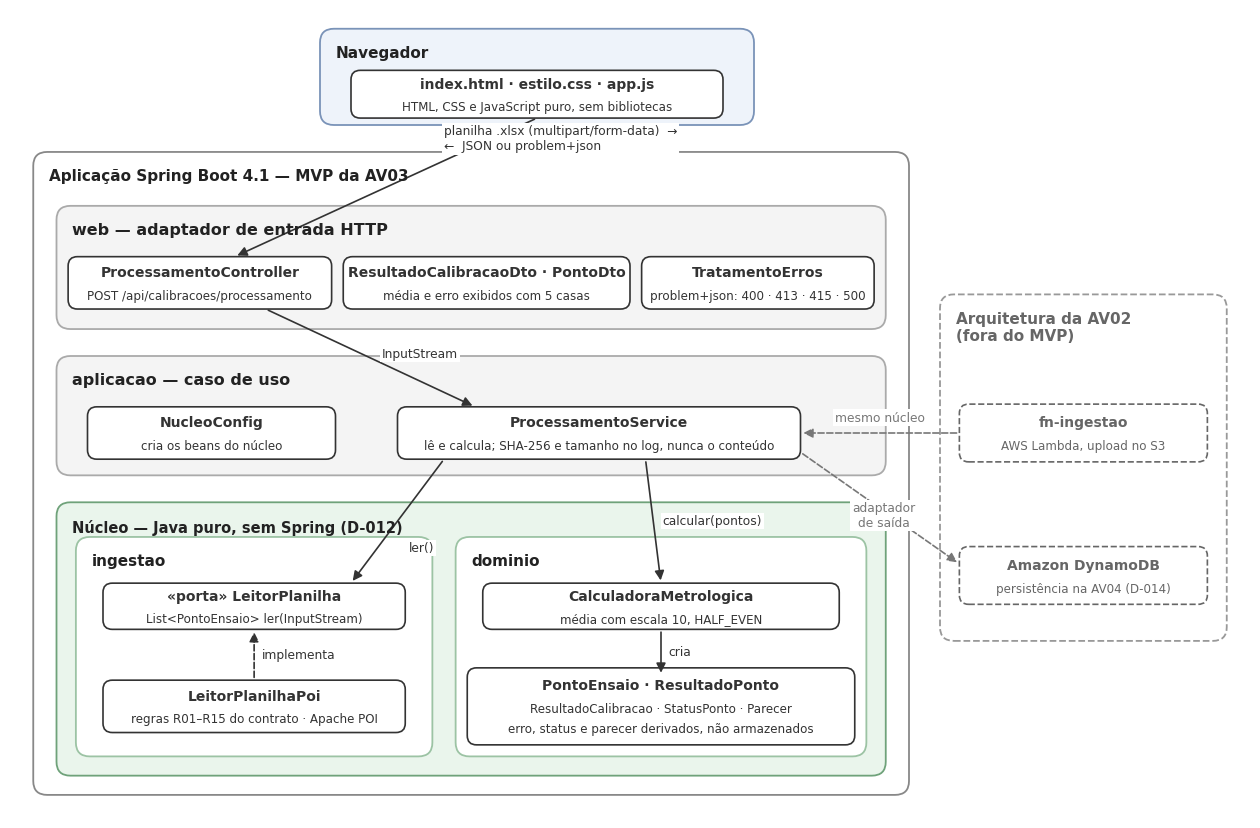

Write Python code to recreate this figure.
# Gera diagramas/arquitetura-av03.png (Figura 1 do relatório da AV3). Requer: matplotlib.
# Uso: python3 arquitetura-av03.py   (a partir da pasta diagramas/)
import matplotlib
matplotlib.use("Agg")
import matplotlib.pyplot as plt
from matplotlib.patches import FancyBboxPatch, FancyArrowPatch
plt.rcParams["font.family"]="DejaVu Sans"
W,H=16,10.5
fig,ax=plt.subplots(figsize=(W,H)); ax.set_xlim(0,W); ax.set_ylim(0,H); ax.axis("off")
def area(x,y,w,h,t,fc,ec,ls="-",tc="#222",fs=11):
    ax.add_patch(FancyBboxPatch((x,y),w,h,boxstyle="round,pad=0,rounding_size=0.18",fc=fc,ec=ec,lw=1.3,ls=ls))
    ax.text(x+0.2,y+h-0.22,t,ha="left",va="top",fontsize=fs,color=tc,weight="bold")
def caixa(cx,cy,w,h,t1,t2="",ls="-",cor="#333",fc="white"):
    ax.add_patch(FancyBboxPatch((cx-w/2,cy-h/2),w,h,boxstyle="round,pad=0,rounding_size=0.12",fc=fc,ec=cor,lw=1.2,ls=ls))
    if t2:
        ax.text(cx,cy+0.13,t1,ha="center",va="center",fontsize=10,color=cor,weight="bold")
        ax.text(cx,cy-0.17,t2,ha="center",va="center",fontsize=8.6,color=cor)
    else:
        ax.text(cx,cy,t1,ha="center",va="center",fontsize=10,color=cor,weight="bold")
def seta(p,q,t="",ls="-",cor="#333",head="-|>",off=(0.08,0),rad=0.0,ha="left"):
    ax.add_patch(FancyArrowPatch(p,q,arrowstyle=head,mutation_scale=14,color=cor,lw=1.2,ls=ls,connectionstyle=f"arc3,rad={rad}",shrinkA=2,shrinkB=2))
    if t:
        mx,my=(p[0]+q[0])/2+off[0],(p[1]+q[1])/2+off[1]
        ax.text(mx,my,t,fontsize=8.8,color=cor,ha=ha,va="center",bbox=dict(fc="white",ec="none",pad=1.2))

# Navegador
area(4.0,9.0,5.6,1.25,"Navegador","#EEF3FA","#7A93B8")
caixa(6.8,9.4,4.8,0.62,"index.html · estilo.css · app.js","HTML, CSS e JavaScript puro, sem bibliotecas")
# Spring
area(0.3,0.3,11.3,8.35,"Aplicação Spring Boot 4.1 — MVP da AV03","#FFFFFF","#888888")
area(0.6,6.35,10.7,1.6,"web — adaptador de entrada HTTP","#F4F4F4","#AAAAAA",fs=11.5)
caixa(2.45,6.95,3.4,0.68,"ProcessamentoController","POST /api/calibracoes/processamento")
caixa(6.15,6.95,3.7,0.68,"ResultadoCalibracaoDto · PontoDto","média e erro exibidos com 5 casas")
caixa(9.65,6.95,3.0,0.68,"TratamentoErros","problem+json: 400 · 413 · 415 · 500")
area(0.6,4.45,10.7,1.55,"aplicacao — caso de uso","#F4F4F4","#AAAAAA",fs=11.5)
caixa(7.6,5.0,5.2,0.68,"ProcessamentoService","lê e calcula; SHA-256 e tamanho no log, nunca o conteúdo")
caixa(2.6,5.0,3.2,0.68,"NucleoConfig","cria os beans do núcleo")
area(0.6,0.55,10.7,3.55,"Núcleo — Java puro, sem Spring (D-012)","#EAF5EC","#6FA27A",fs=10.5)
area(0.85,0.8,4.6,2.85,"ingestao","#FFFFFF","#9CC3A4",fs=11)
caixa(3.15,2.75,3.9,0.6,"«porta» LeitorPlanilha","List<PontoEnsaio> ler(InputStream)")
caixa(3.15,1.45,3.9,0.68,"LeitorPlanilhaPoi","regras R01–R15 do contrato · Apache POI")
area(5.75,0.8,5.3,2.85,"dominio","#FFFFFF","#9CC3A4",fs=11)
caixa(8.4,2.75,4.6,0.6,"CalculadoraMetrologica","média com escala 10, HALF_EVEN")
caixa(8.4,1.45,5.0,1.0,"","")
ax.text(8.4,1.72,"PontoEnsaio · ResultadoPonto",ha="center",va="center",fontsize=10,color="#333",weight="bold")
ax.text(8.4,1.42,"ResultadoCalibracao · StatusPonto · Parecer",ha="center",va="center",fontsize=8.6,color="#333")
ax.text(8.4,1.15,"erro, status e parecer derivados, não armazenados",ha="center",va="center",fontsize=8.6,color="#333")
# AV02
area(12.0,2.3,3.7,4.5,"Arquitetura da AV02\n(fora do MVP)","#FFFFFF","#999999",ls="--",tc="#666",fs=11)
caixa(13.85,5.0,3.2,0.75,"fn-ingestao","AWS Lambda, upload no S3",ls="--",cor="#666")
caixa(13.85,3.15,3.2,0.75,"Amazon DynamoDB","persistência na AV04 (D-014)",ls="--",cor="#666")
# setas
seta((6.8,9.09),(2.9,7.29))
ax.text(5.6,8.82,"planilha .xlsx (multipart/form-data)  →\n←  JSON ou problem+json",fontsize=8.8,color="#333",ha="left",va="center",bbox=dict(fc="white",ec="none",pad=1.2))
seta((3.3,6.61),(6.0,5.34),"InputStream",off=(0.15,0.05))
seta((5.6,4.66),(4.4,3.05),"ler()",off=(0.15,-0.35))
seta((8.2,4.66),(8.4,3.05),"calcular(pontos)",off=(0.12,0))
seta((3.15,1.79),(3.15,2.45),"implementa",ls="--",head="-|>",off=(0.1,0))
seta((8.4,2.45),(8.4,1.85),"cria",off=(0.1,0))
seta((12.25,5.0),(10.2,5.0),"mesmo núcleo",ls="--",cor="#777",off=(0.0,0.2),ha="center")
seta((10.2,4.75),(12.25,3.3),"adaptador\nde saída",ls="--",cor="#777",off=(0.05,-0.1),ha="center")
fig.savefig("arquitetura-av03.png",dpi=200,bbox_inches="tight",pad_inches=0.1,facecolor="white")
